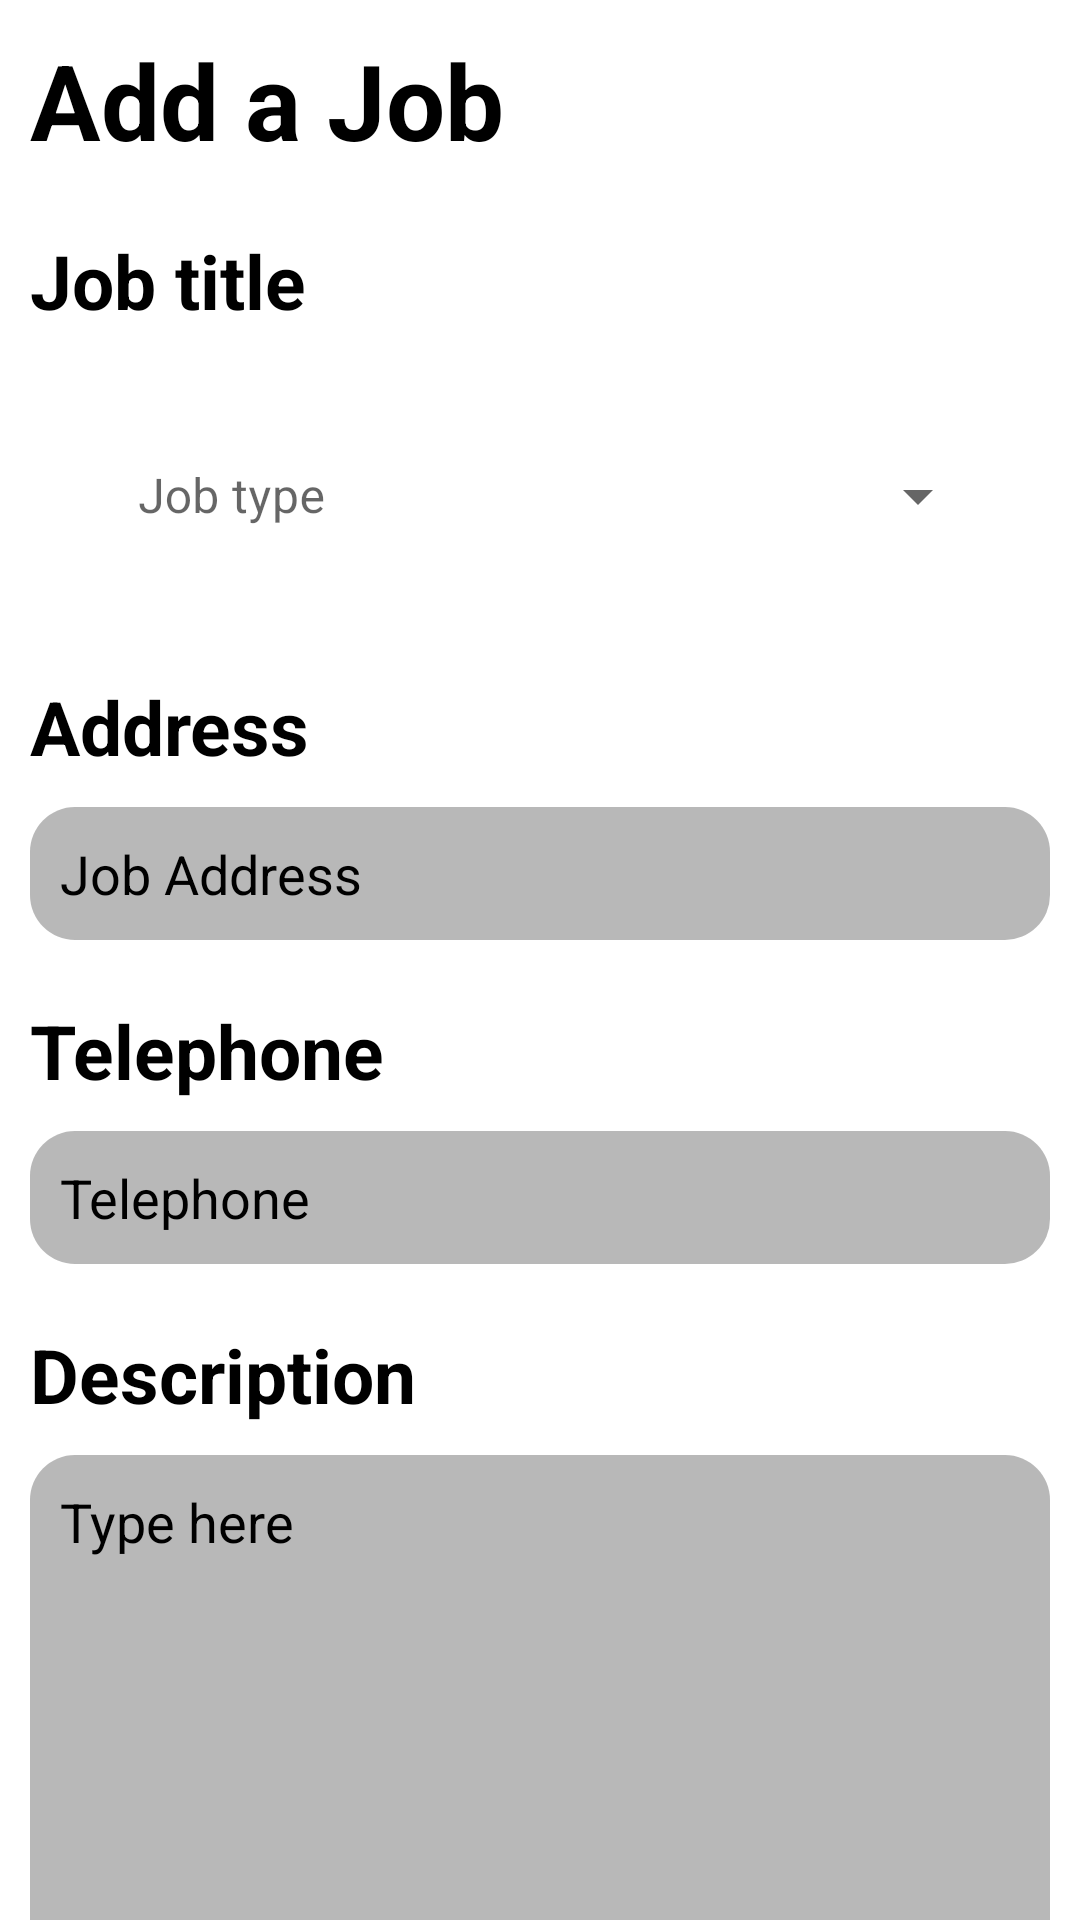

Layout XML and referenced resources for this Android screen:
<!-- AndroidManifest.xml: application theme Theme.Serv -->
<!-- res/layout/activity_add_job.xml -->
<?xml version="1.0" encoding="utf-8"?>
<androidx.core.widget.NestedScrollView xmlns:android="http://schemas.android.com/apk/res/android"
    xmlns:app="http://schemas.android.com/apk/res-auto"
    xmlns:tools="http://schemas.android.com/tools"
    android:layout_width="match_parent"
    android:layout_height="match_parent"
    tools:context=".AddJobActivity">

    <LinearLayout
        android:layout_width="match_parent"
        android:layout_height="match_parent"
        android:orientation="vertical"
        android:padding="10dp">

        <TextView
            android:id="@+id/textView4"
            android:layout_width="match_parent"
            android:layout_height="wrap_content"
            android:text="Add a Job"
            android:textSize="35dp"
            android:textColor="@color/black"
            android:textStyle="bold"
            />

        <LinearLayout
            android:layout_width="match_parent"
            android:layout_height="match_parent"
            android:orientation="vertical"
            android:layout_marginBottom="20dp"
            android:layout_marginTop="20dp">

            <TextView
                android:layout_width="match_parent"
                android:layout_height="wrap_content"
                android:text="Job title"
               android:textColor="@color/black"
                android:textSize="25dp"
                android:textStyle="bold"
                android:layout_marginBottom="10dp"/>







            <com.google.android.material.textfield.TextInputLayout
                android:id="@+id/reg_type"
                android:layout_width="match_parent"
                android:layout_height="wrap_content"
                android:layout_marginHorizontal="20dp"
                android:layout_marginVertical="10dp"
                android:background="@drawable/login_input"
                android:hint="Job type"
                app:boxStrokeWidth="0dp"
                android:paddingVertical="2dp"



                style="@style/Widget.MaterialComponents.TextInputLayout.OutlinedBox.ExposedDropdownMenu">
                <AutoCompleteTextView
                    android:id="@+id/acTV"
                    android:layout_width="match_parent"
                    android:layout_height="wrap_content"
                    android:inputType="none"/>
            </com.google.android.material.textfield.TextInputLayout>













        </LinearLayout>
        <LinearLayout
            android:layout_width="match_parent"
            android:layout_height="match_parent"
            android:orientation="vertical"
            android:layout_marginBottom="20dp"
            >

            <TextView
                android:layout_width="match_parent"
                android:layout_height="wrap_content"
                android:text="Address"
                android:textColor="@color/black"
                android:textSize="25dp"
                android:textStyle="bold"
                android:layout_marginBottom="10dp"/>

            <EditText
                android:id="@+id/job_address"
                android:layout_width="match_parent"
                android:layout_height="wrap_content"
                android:ems="10"
                android:inputType="textPersonName"
                android:background="@drawable/login_input"
                android:padding="10dp"
                android:backgroundTint="#7B7B7B"
                android:textColor="@color/black"
                android:textColorHint="@color/black"
                android:hint="Job Address" />
        </LinearLayout>
        <LinearLayout
            android:layout_width="match_parent"
            android:layout_height="match_parent"
            android:orientation="vertical"
            android:layout_marginBottom="20dp"
            >

            <TextView
                android:layout_width="match_parent"
                android:layout_height="wrap_content"
                android:text="Telephone"
                android:textColor="@color/black"
                android:textSize="25dp"
                android:textStyle="bold"
                android:layout_marginBottom="10dp"/>

            <EditText
                android:id="@+id/job_tele"
                android:layout_width="match_parent"
                android:layout_height="wrap_content"
                android:ems="10"
                android:inputType="textPersonName"
                android:background="@drawable/login_input"
                android:padding="10dp"
                android:backgroundTint="#7B7B7B"
                android:textColor="@color/black"
                android:textColorHint="@color/black"
                android:hint="Telephone" />
        </LinearLayout>

        <LinearLayout
            android:layout_width="match_parent"
            android:layout_height="match_parent"
            android:orientation="vertical"
            android:layout_marginBottom="20dp"
            >

            <TextView
                android:layout_width="match_parent"
                android:layout_height="wrap_content"
                android:text="Description"
                android:textColor="@color/black"
                android:textSize="25dp"
                android:textStyle="bold"
                android:layout_marginBottom="10dp"/>

            <EditText
                android:id="@+id/job_desc"
                android:layout_width="match_parent"
                android:layout_height="200dp"
                android:ems="10"
                android:inputType="textPersonName"
                android:background="@drawable/login_input"
                android:padding="10dp"
                android:backgroundTint="#7B7B7B"
                android:textColor="@color/black"
                android:textAlignment="textStart"
                android:gravity="start"
                android:textColorHint="@color/black"
                android:hint="Type here" />
        </LinearLayout>


        <androidx.appcompat.widget.AppCompatButton
            android:id="@+id/add_btn"
            android:layout_width="150dp"
            android:layout_height="wrap_content"
            android:background="@drawable/login_button"
            android:layout_gravity="end"
            android:text="Submit"
            android:textAllCaps="false"
            android:textSize="18dp"/>

    </LinearLayout>
</androidx.core.widget.NestedScrollView>
<!-- resources referenced by this layout -->
<resources>
  <color name="black">#FF000000</color>
  <!-- drawable login_input (drawable) -->
  <?xml version="1.0" encoding="utf-8"?>
  <shape xmlns:android="http://schemas.android.com/apk/res/android"
      android:shape="rectangle">
  
      <solid android:color="#88FFFFFF"/>
  
      <corners android:radius="15dp"/>
  
  </shape>
  <style name="Theme.Serv" parent="Theme.MaterialComponents.Light.NoActionBar">
          
          <item name="colorPrimary">@color/purple_500</item>
          <item name="colorPrimaryVariant">@color/splash_back</item>
          <item name="colorOnPrimary">@color/white</item>
          
          <item name="colorSecondary">@color/teal_200</item>
          <item name="colorSecondaryVariant">@color/teal_700</item>
          <item name="colorOnSecondary">@color/black</item>
          
          <item name="android:statusBarColor" tools:targetApi="l">?attr/colorPrimaryVariant</item>
          
      </style>
  <color name="purple_500">#FF6200EE</color>
  <color name="splash_back">#221847</color>
  <color name="white">#FFFFFFFF</color>
  <color name="teal_200">#FF03DAC5</color>
  <color name="teal_700">#FF018786</color>
</resources>
